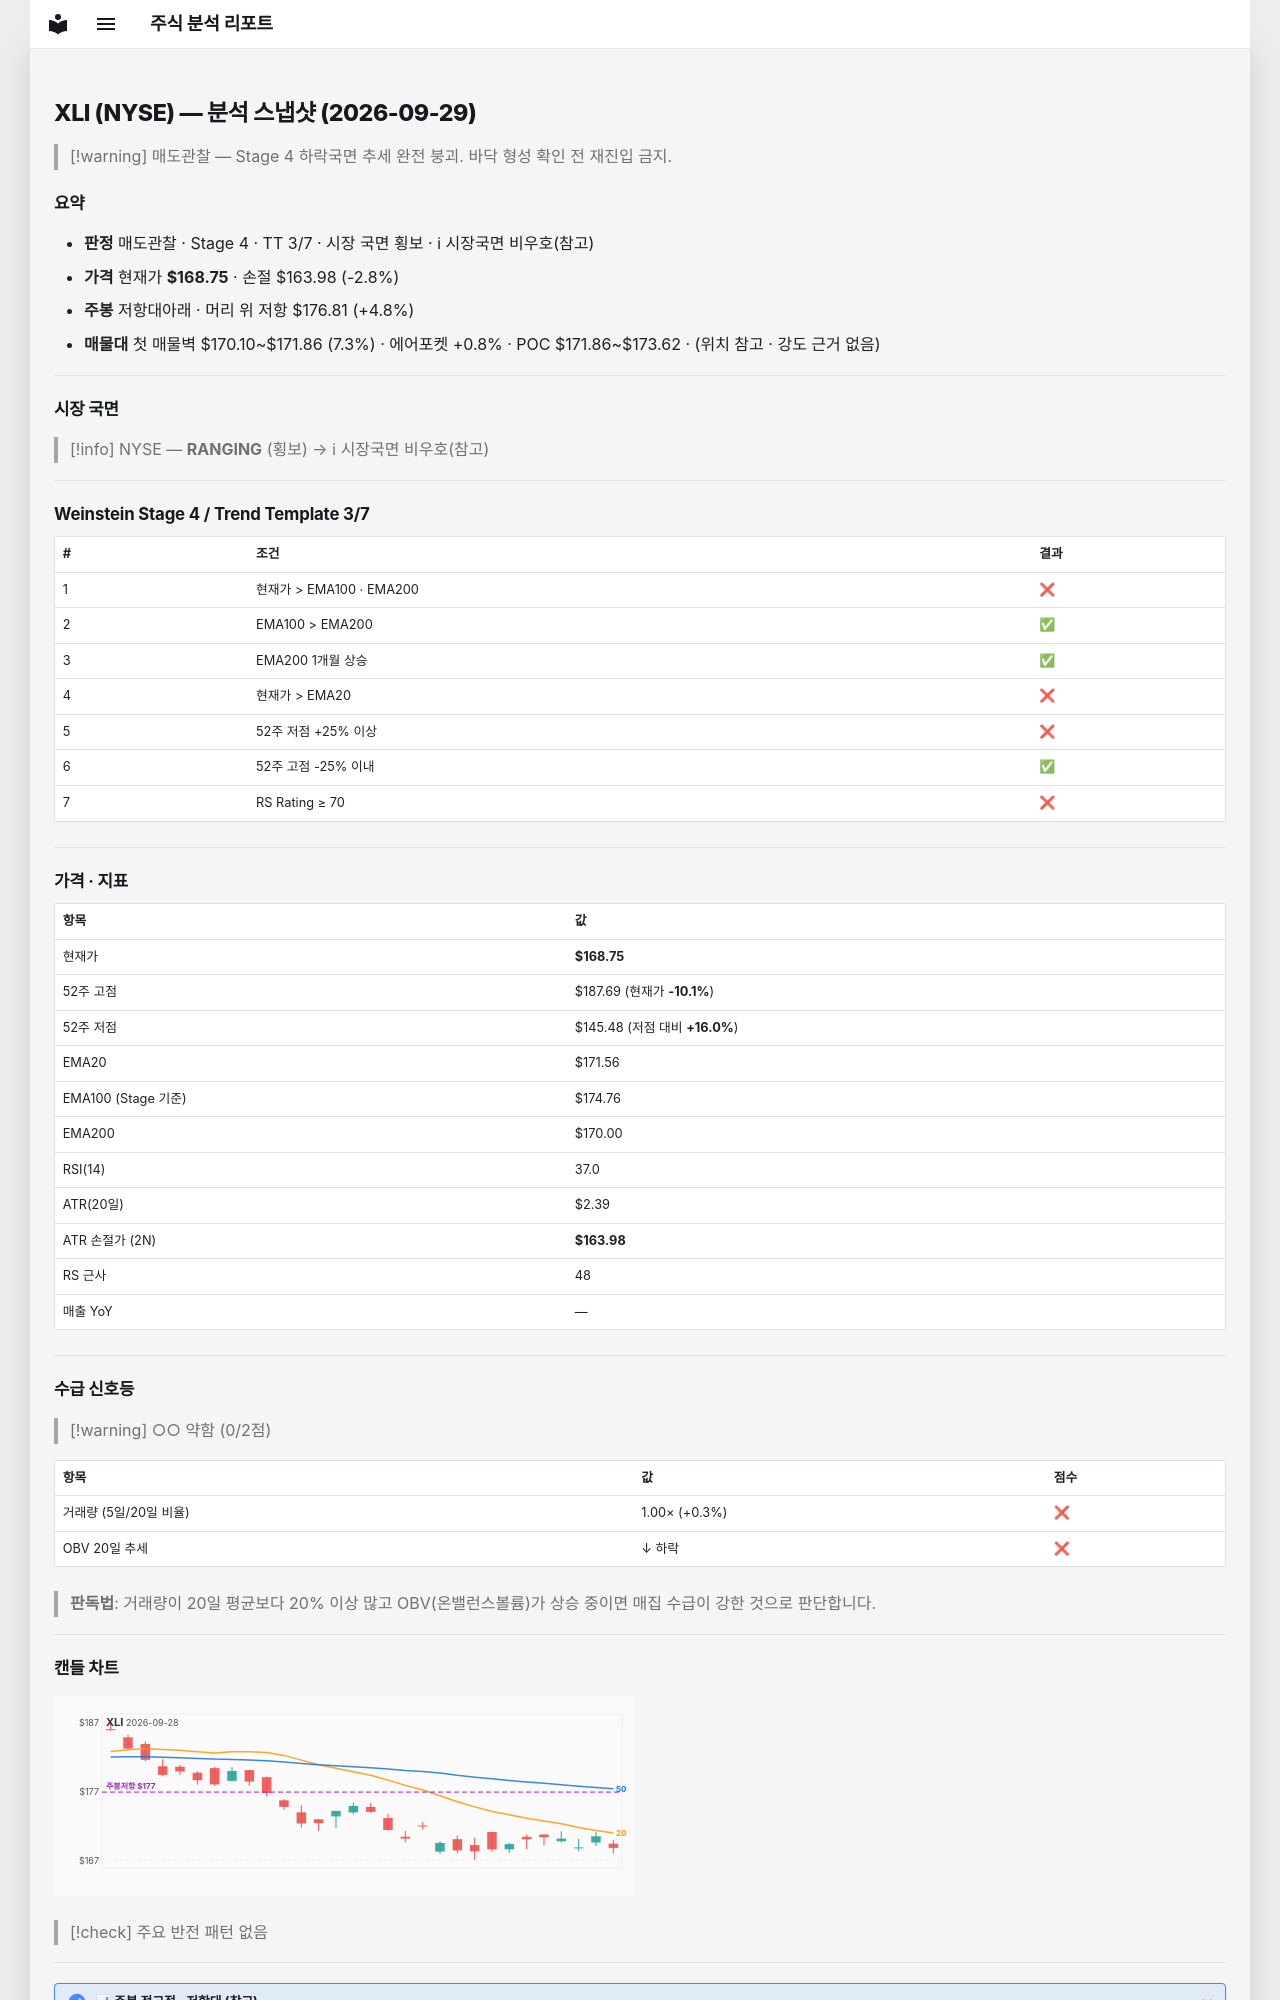

repository: soloandco/stock-reports · page: snapshots/XLI-2026-09-29/index.html · generator: mkdocs

---
type: analysis-snapshot
title: XLI 분석 스냅샷
ticker: XLI
market: NYSE
created: 2026-09-29
updated: 2026-09-29
bar-date: 2026-09-28
verdict: 매도관찰
real-rr: 1.69
sma50-gap-pct: -1.6
weekly-position: 저항대아래
weekly-overhead-price: 176.81
weekly-overhead-pct: 4.8
stage: 4
trend-template-score: 3
tt-max: 7
ma-set: ema-20-100-200
price: 168.75
stop-price: 163.97995310630589
market-regime: RANGING
supply-demand-score: 0/2
supply-demand-label: 약함
status: tracking
tags:
  - stock-agent
  - watchlist
  - XLI
  - analysis
related:
  - "[[analysis-template]]"
---

# XLI (NYSE) — 분석 스냅샷 (2026-09-29)

> [!warning] 매도관찰 — Stage 4 하락국면
> 추세 완전 붕괴. 바닥 형성 확인 전 재진입 금지.

## 요약

- **판정** 매도관찰 · Stage 4 · TT 3/7 · 시장 국면 횡보 · ℹ 시장국면 비우호(참고)
- **가격** 현재가 **$168.75** · 손절 $163.98 (-2.8%)
- **주봉** 저항대아래 · 머리 위 저항 $176.81 (+4.8%)
- **매물대** 첫 매물벽 $170.10~$171.86 (7.3%) · 에어포켓 +0.8% · POC $171.86~$173.62 · (위치 참고 · 강도 근거 없음)

---

## 시장 국면

> [!info] NYSE — **RANGING** (횡보) → ℹ 시장국면 비우호(참고)

---

## Weinstein Stage 4 / Trend Template 3/7

| # | 조건 | 결과 |
|---|------|------|
| 1 | 현재가 > EMA100 · EMA200 | ❌ |
| 2 | EMA100 > EMA200 | ✅ |
| 3 | EMA200 1개월 상승 | ✅ |
| 4 | 현재가 > EMA20 | ❌ |
| 5 | 52주 저점 +25% 이상 | ❌ |
| 6 | 52주 고점 -25% 이내 | ✅ |
| 7 | RS Rating ≥ 70 | ❌ |

---

## 가격 · 지표

| 항목 | 값 |
|------|---|
| 현재가 | **$168.75** |
| 52주 고점 | $187.69 (현재가 **-10.1%**) |
| 52주 저점 | $145.48 (저점 대비 **+16.0%**) |
| EMA20 | $171.56 |
| EMA100 (Stage 기준) | $174.76 |
| EMA200 | $170.00 |
| RSI(14) | 37.0 |
| ATR(20일) | $2.39 |
| ATR 손절가 (2N) | **$163.98** |
| RS 근사 | 48 |
| 매출 YoY | — |

---
## 수급 신호등

> [!warning] ○○ 약함 (0/2점)

| 항목 | 값 | 점수 |
|------|------|------|
| 거래량 (5일/20일 비율) | 1.00× (+0.3%) | ❌ |
| OBV 20일 추세 | ↓ 하락 | ❌ |

> **판독법**: 거래량이 20일 평균보다 20% 이상 많고 OBV(온밸런스볼륨)가 상승 중이면 매집 수급이 강한 것으로 판단합니다.

---
